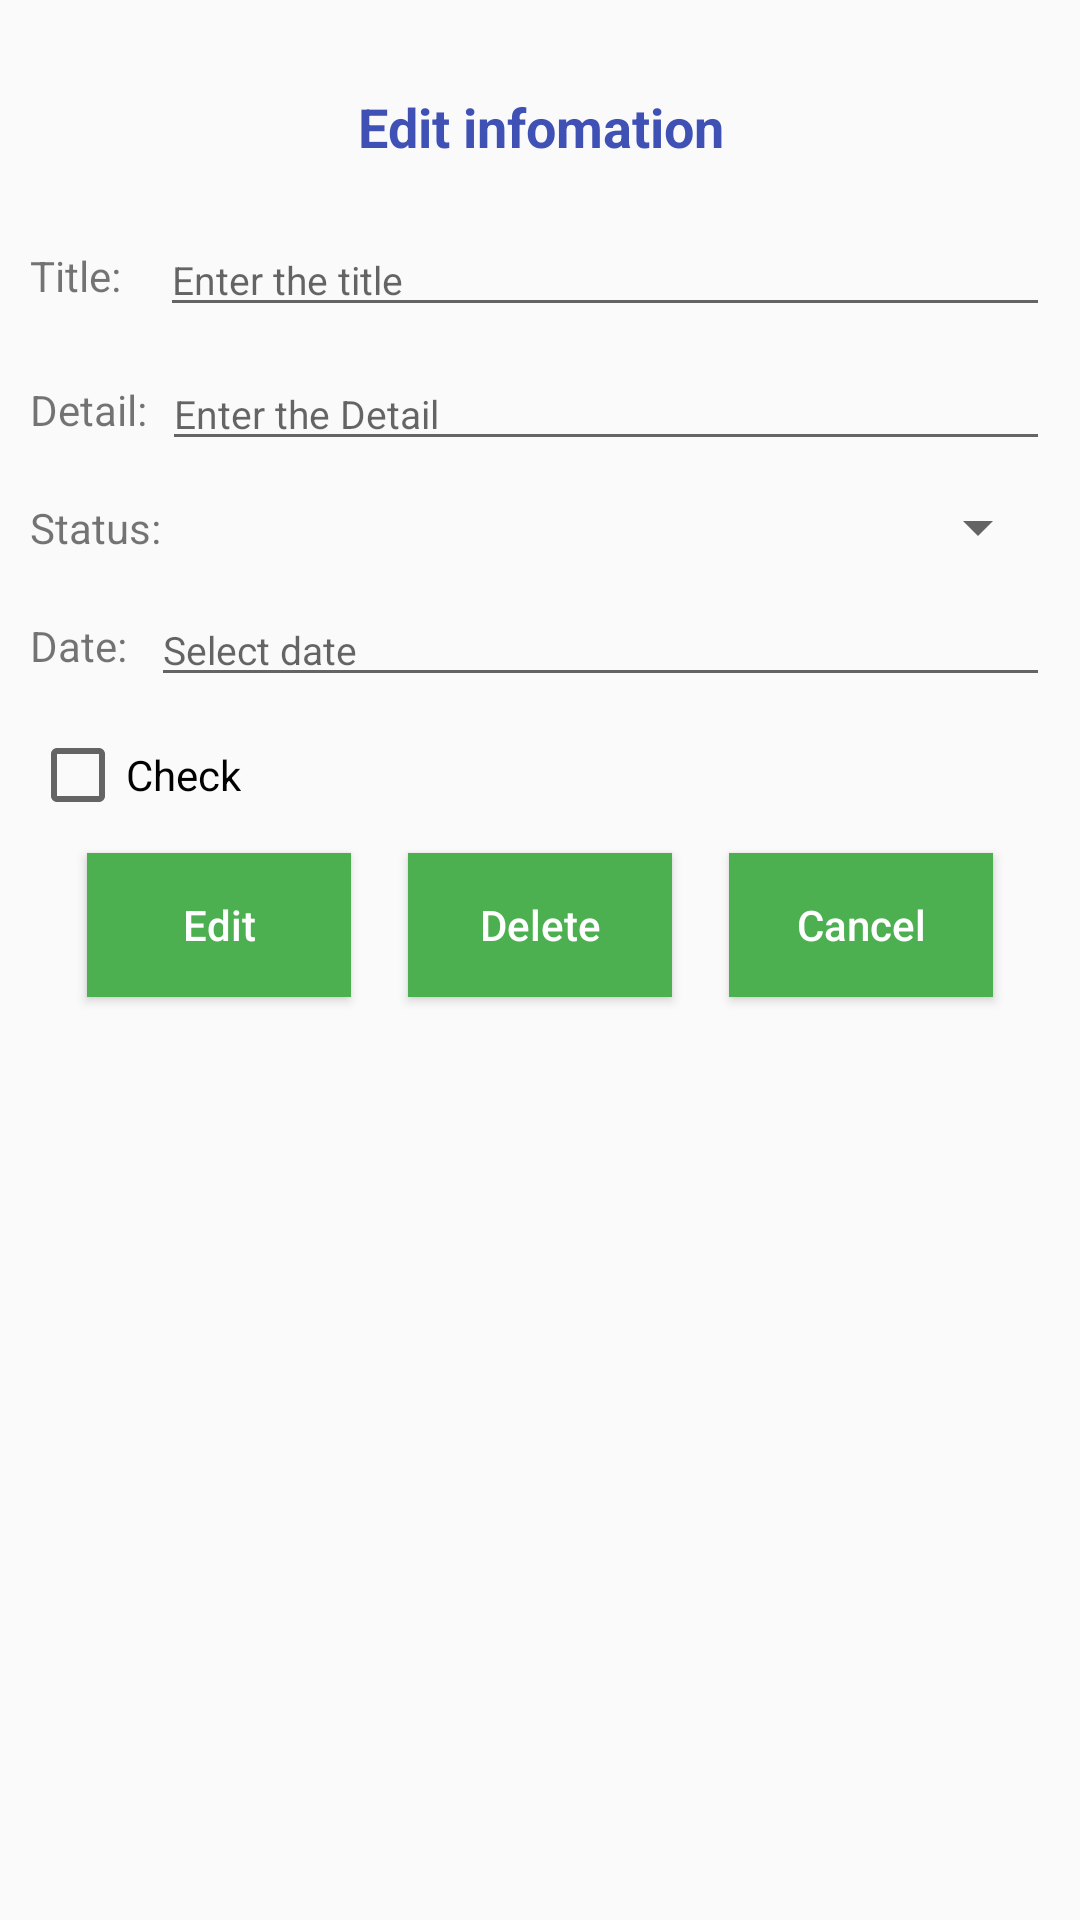

Android layout source for this screen:
<!-- AndroidManifest.xml: application theme Theme.AppCompat.Light -->
<!-- res/layout/activity_edit.xml -->
<?xml version="1.0" encoding="utf-8"?>
<androidx.constraintlayout.widget.ConstraintLayout xmlns:android="http://schemas.android.com/apk/res/android"
    xmlns:app="http://schemas.android.com/apk/res-auto"
    xmlns:tools="http://schemas.android.com/tools"
    android:layout_width="match_parent"
    android:layout_height="match_parent"
    android:padding="10dp"
    tools:context=".process.EditActivity">

    <TextView
        android:id="@+id/textView"
        android:layout_width="match_parent"
        android:layout_height="wrap_content"
        android:layout_marginVertical="10dp"
        android:paddingVertical="10dp"
        android:text="Edit infomation"
        android:textColor="@color/colorTitle"
        android:textAlignment="center"
        android:textAppearance="@style/TextAppearanceTitlePrimary"
        app:layout_constraintEnd_toEndOf="parent"
        app:layout_constraintStart_toStartOf="parent"
        app:layout_constraintTop_toTopOf="parent" />

    <TextView
        android:id="@+id/textView2"
        android:layout_width="wrap_content"
        android:layout_height="wrap_content"
        android:text="Title:"
        app:layout_constraintBottom_toBottomOf="@+id/et_title"
        app:layout_constraintStart_toStartOf="parent"
        app:layout_constraintTop_toTopOf="@+id/et_title" />

    <EditText
        android:id="@+id/et_title"
        android:layout_width="0dp"
        android:layout_height="wrap_content"
        android:layout_marginVertical="10dp"
        android:textSize="13dp"
        android:hint="Enter the title"
        android:layout_marginLeft="13dp"
        app:layout_constraintEnd_toEndOf="parent"
        app:layout_constraintStart_toEndOf="@+id/textView2"
        app:layout_constraintTop_toBottomOf="@+id/textView" />


    <TextView
        android:id="@+id/textView3"
        android:layout_width="wrap_content"
        android:layout_height="wrap_content"
        android:text="Detail:"
        app:layout_constraintBottom_toBottomOf="@+id/et_detail"
        app:layout_constraintStart_toStartOf="parent"
        app:layout_constraintTop_toTopOf="@+id/et_detail" />

    <EditText
        android:id="@+id/et_detail"
        android:layout_width="0dp"
        android:layout_height="wrap_content"
        android:layout_marginVertical="10dp"
        android:textSize="13dp"
        android:hint="Enter the Detail"
        android:layout_marginLeft="5dp"
        app:layout_constraintEnd_toEndOf="parent"
        app:layout_constraintStart_toEndOf="@+id/textView3"
        app:layout_constraintTop_toBottomOf="@+id/et_title" />


    <TextView
        android:id="@+id/textView4"
        android:layout_width="wrap_content"
        android:layout_height="wrap_content"
        android:text="Status:"
        app:layout_constraintBottom_toBottomOf="@+id/sp_status"
        app:layout_constraintStart_toStartOf="parent"
        app:layout_constraintTop_toTopOf="@+id/sp_status" />

    <Spinner
        android:id="@+id/sp_status"
        android:layout_width="0dp"
        android:layout_height="wrap_content"
        android:layout_marginVertical="10dp"
        app:layout_constraintEnd_toEndOf="parent"
        app:layout_constraintStart_toEndOf="@+id/textView4"
        app:layout_constraintTop_toBottomOf="@+id/et_detail" />

    <TextView
        android:id="@+id/textView44"
        android:layout_width="wrap_content"
        android:layout_height="wrap_content"
        android:text="Date:"
        app:layout_constraintBottom_toBottomOf="@+id/et_date"
        app:layout_constraintStart_toStartOf="parent"
        app:layout_constraintTop_toTopOf="@+id/et_date" />

    <EditText
        android:id="@+id/et_date"
        android:layout_width="0dp"
        android:layout_height="wrap_content"
        android:layout_marginVertical="10dp"
        android:textSize="13dp"
        android:layout_marginLeft="8dp"
        android:hint="Select date"
        android:focusable="false"
        app:layout_constraintEnd_toEndOf="parent"
        app:layout_constraintStart_toEndOf="@+id/textView44"
        app:layout_constraintTop_toBottomOf="@+id/sp_status" />

    <CheckBox
        android:id="@+id/cb_coop"
        android:layout_width="wrap_content"
        android:layout_height="wrap_content"
        android:layout_marginVertical="10dp"
        android:text="Check"
        app:layout_constraintStart_toStartOf="parent"
        app:layout_constraintTop_toBottomOf="@+id/et_date" />

    <Button
        android:id="@+id/bt_update"
        android:layout_width="wrap_content"
        android:layout_height="wrap_content"
        android:background="@color/colorPrimary"
        android:text="Edit"
        android:layout_marginTop="10dp"
        android:textAllCaps="false"
        android:textColor="@color/white"
        app:layout_constraintEnd_toStartOf="@+id/bt_delete"
        app:layout_constraintHorizontal_bias="0.5"
        app:layout_constraintStart_toStartOf="parent"
        app:layout_constraintTop_toBottomOf="@+id/cb_coop" />

    <Button
        android:id="@+id/bt_delete"
        android:layout_width="wrap_content"
        android:layout_height="wrap_content"
        android:background="@color/colorPrimary"
        android:text="Delete"
        android:textAllCaps="false"
        android:textColor="@color/white"
        app:layout_constraintEnd_toStartOf="@+id/bt_cancel"
        app:layout_constraintHorizontal_bias="0.5"
        app:layout_constraintStart_toEndOf="@+id/bt_update"
        app:layout_constraintTop_toTopOf="@+id/bt_update" />

    <Button
        android:id="@+id/bt_cancel"
        android:layout_width="wrap_content"
        android:layout_height="wrap_content"
        android:background="@color/colorPrimary"
        android:text="Cancel"
        android:textAllCaps="false"
        android:textColor="@color/white"
        app:layout_constraintEnd_toEndOf="parent"
        app:layout_constraintHorizontal_bias="0.5"
        app:layout_constraintStart_toEndOf="@+id/bt_delete"
        app:layout_constraintTop_toTopOf="@+id/bt_update" />

</androidx.constraintlayout.widget.ConstraintLayout>
<!-- resources referenced by this layout -->
<resources>
  <color name="colorPrimary">#4CAF50</color>
  <color name="colorTitle">#3F51B5</color>
  <color name="white">#FFFFFFFF</color>
  <style name="TextAppearanceTitlePrimary" parent="TextAppearance.AppCompat">
          <item name="android:textSize">18sp</item>
          <item name="android:textStyle">bold</item>
      </style>
</resources>
